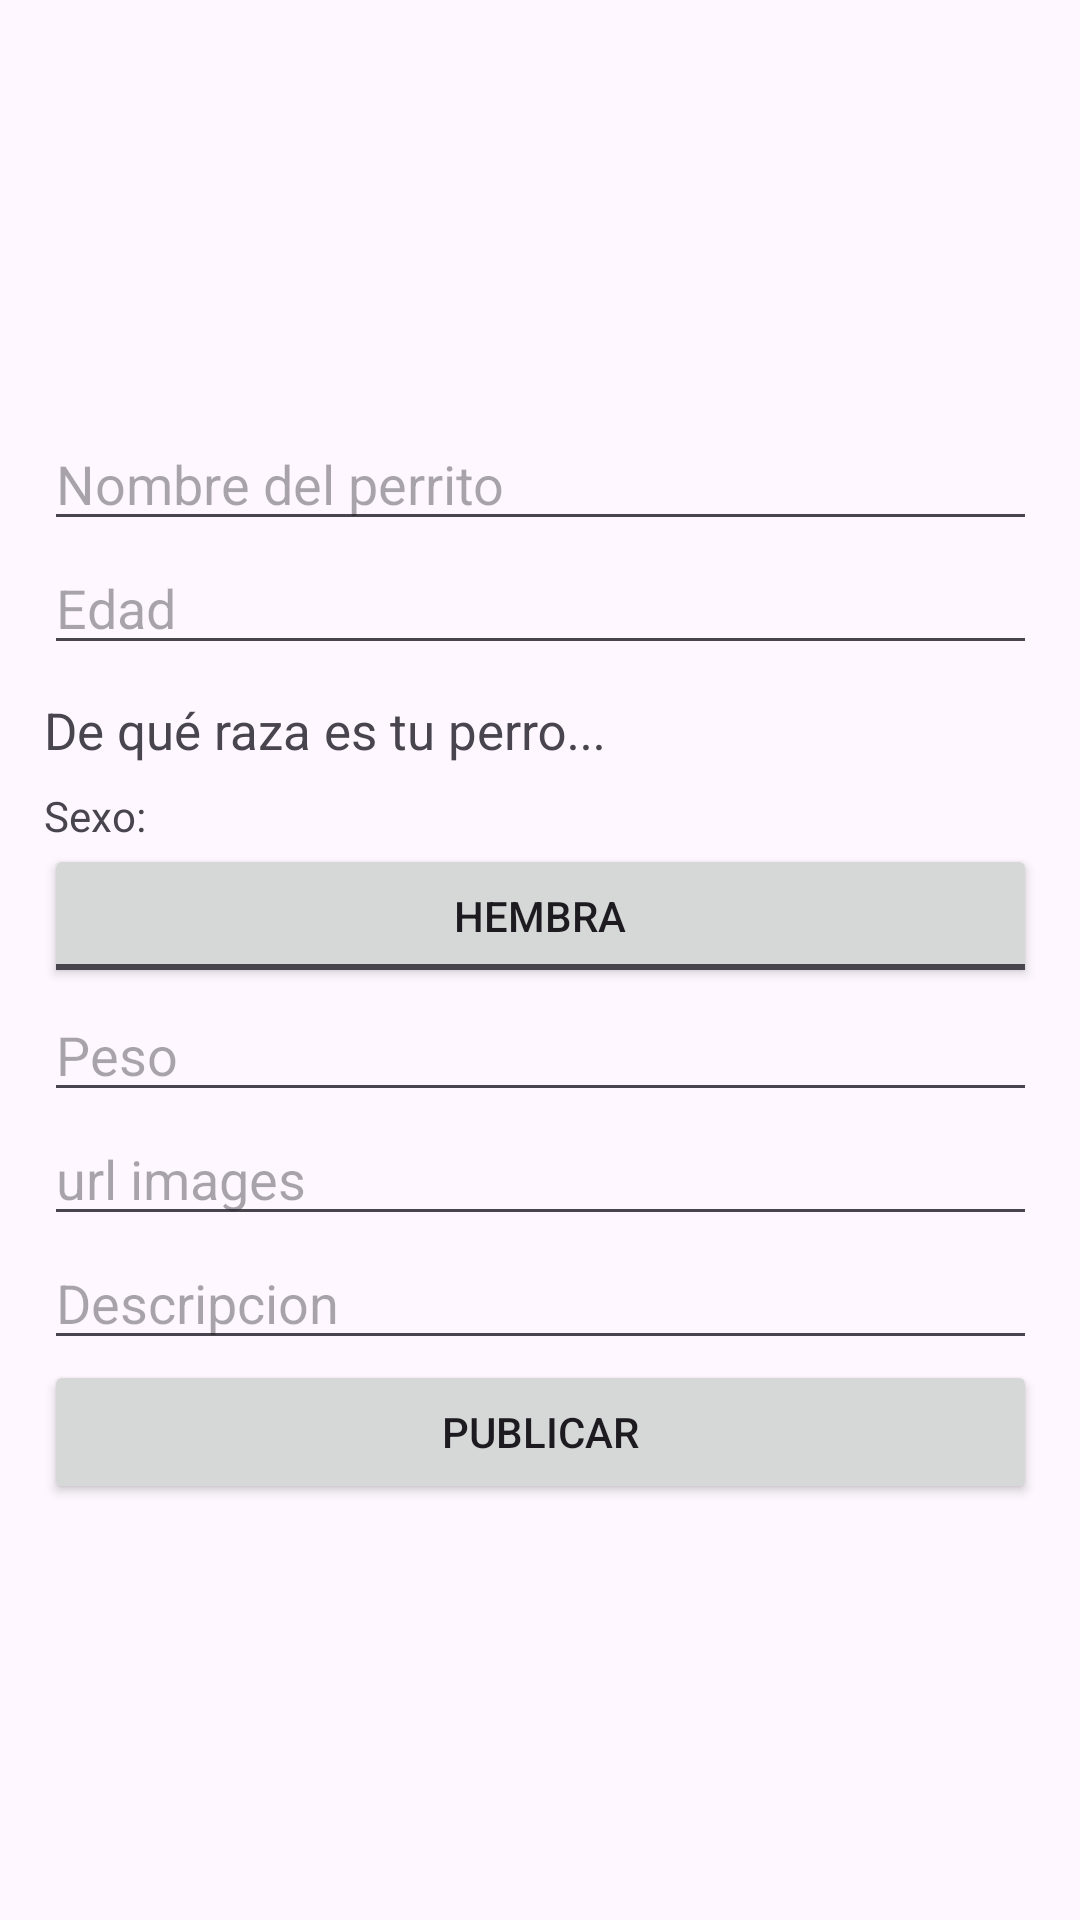

Produce the Android XML layout that renders to this screen, including the resource entries it uses.
<!-- AndroidManifest.xml: application theme Theme.DogAplication -->
<!-- res/layout/fragment_publicacion.xml -->
<?xml version="1.0" encoding="utf-8"?>
<androidx.constraintlayout.widget.ConstraintLayout xmlns:android="http://schemas.android.com/apk/res/android"
    xmlns:app="http://schemas.android.com/apk/res-auto"
    xmlns:tools="http://schemas.android.com/tools"
    android:id="@+id/frameLayout5"
    android:layout_width="match_parent"
    android:layout_height="match_parent"
    tools:context=".fragments.PublicacionFragment">

    <androidx.constraintlayout.widget.Guideline
        android:id="@+id/guideline"
        android:layout_width="wrap_content"
        android:layout_height="wrap_content"
        android:orientation="vertical"
        app:layout_constraintGuide_percent="0.10" />

    <androidx.constraintlayout.widget.Guideline
        android:id="@+id/guideline9"
        android:layout_width="wrap_content"
        android:layout_height="wrap_content"
        android:orientation="vertical"
        app:layout_constraintGuide_percent="0.90" />

    <androidx.constraintlayout.widget.Guideline
        android:id="@+id/guideline10"
        android:layout_width="wrap_content"
        android:layout_height="wrap_content"
        android:orientation="horizontal"
        app:layout_constraintGuide_percent="0.1" />

    <androidx.constraintlayout.widget.Guideline
        android:id="@+id/guideline11"
        android:layout_width="wrap_content"
        android:layout_height="wrap_content"
        android:orientation="horizontal"
        app:layout_constraintGuide_percent="0.9" />

    <ScrollView
        android:layout_width="wrap_content"
        android:layout_height="wrap_content"
        app:layout_constraintBottom_toBottomOf="parent"
        app:layout_constraintEnd_toEndOf="parent"
        app:layout_constraintStart_toStartOf="parent"
        app:layout_constraintTop_toTopOf="parent">

        <LinearLayout
            android:layout_width="331dp"
            android:layout_height="583dp"
            android:orientation="vertical"
            app:layout_constraintBottom_toTopOf="@+id/guideline11"
            app:layout_constraintEnd_toStartOf="@+id/guideline9"
            app:layout_constraintHorizontal_bias="1.0"
            app:layout_constraintStart_toStartOf="@+id/guideline"
            app:layout_constraintTop_toTopOf="@+id/guideline10">

            <EditText
                android:id="@+id/fragPubEditTxtNombre"
                android:layout_width="match_parent"
                android:layout_height="wrap_content"
                android:hint="Nombre del perrito" />

            <EditText
                android:id="@+id/fragPubEditTxtEdad"
                android:layout_width="match_parent"
                android:layout_height="wrap_content"
                android:hint="Edad"
                android:inputType="number" />

            <com.google.android.material.textfield.TextInputLayout
                android:id="@+id/textInputLayout"
                android:layout_width="match_parent"
                android:layout_height="wrap_content"
                android:layout_marginBottom="7dp"
                app:boxBackgroundMode="none"
                app:hintTextColor="#7E7B7B"
                app:layout_constraintStart_toStartOf="@+id/guideline"
                app:placeholderTextColor="#828282"
                tools:layout_editor_absoluteY="369dp">

                <AutoCompleteTextView
                    android:id="@+id/fragPubAutoCompleteTextView"
                    android:layout_width="match_parent"
                    android:layout_height="wrap_content"
                    android:layout_marginStart="0dp"
                    android:hint="De qué raza es tu perro..."
                    android:textColor="@android:color/darker_gray"
                    android:textColorHint="#7D7A7A"
                    android:textSize="17sp" />

            </com.google.android.material.textfield.TextInputLayout>

            <TextView
                android:layout_width="match_parent"
                android:layout_height="wrap_content"
                android:ems="10"
                android:inputType="text"
                android:text="Sexo:" />

            <ToggleButton
                android:id="@+id/fragPubtoggleButton"
                android:layout_width="match_parent"
                android:layout_height="wrap_content"
                android:hint="Sexo"
                android:text="ToggleButton"
                android:textOff="Hembra"
                android:textOn="Macho" />

            <EditText
                android:id="@+id/fragPubEditTxtPeso"
                android:layout_width="match_parent"
                android:layout_height="wrap_content"
                android:hint="Peso"
                android:inputType="number" />

            <EditText
                android:id="@+id/fragPubEditTxtUrlImages"
                android:layout_width="match_parent"
                android:layout_height="wrap_content"
                android:hint="url images" />

            <EditText
                android:id="@+id/fragPubEditTxtDescrip"
                android:layout_width="match_parent"
                android:layout_height="wrap_content"
                android:hint="Descripcion" />

            <Button
                android:id="@+id/fragPubBtnPublicar"
                android:layout_width="match_parent"
                android:layout_height="wrap_content"
                android:text="Publicar" />


        </LinearLayout>
    </ScrollView>

</androidx.constraintlayout.widget.ConstraintLayout>
<!-- resources referenced by this layout -->
<resources>
  <style name="Theme.DogAplication" parent="Base.Theme.DogAplication" />
  <style name="Base.Theme.DogAplication" parent="Theme.Material3.DayNight.NoActionBar">
          
          
      </style>
</resources>
